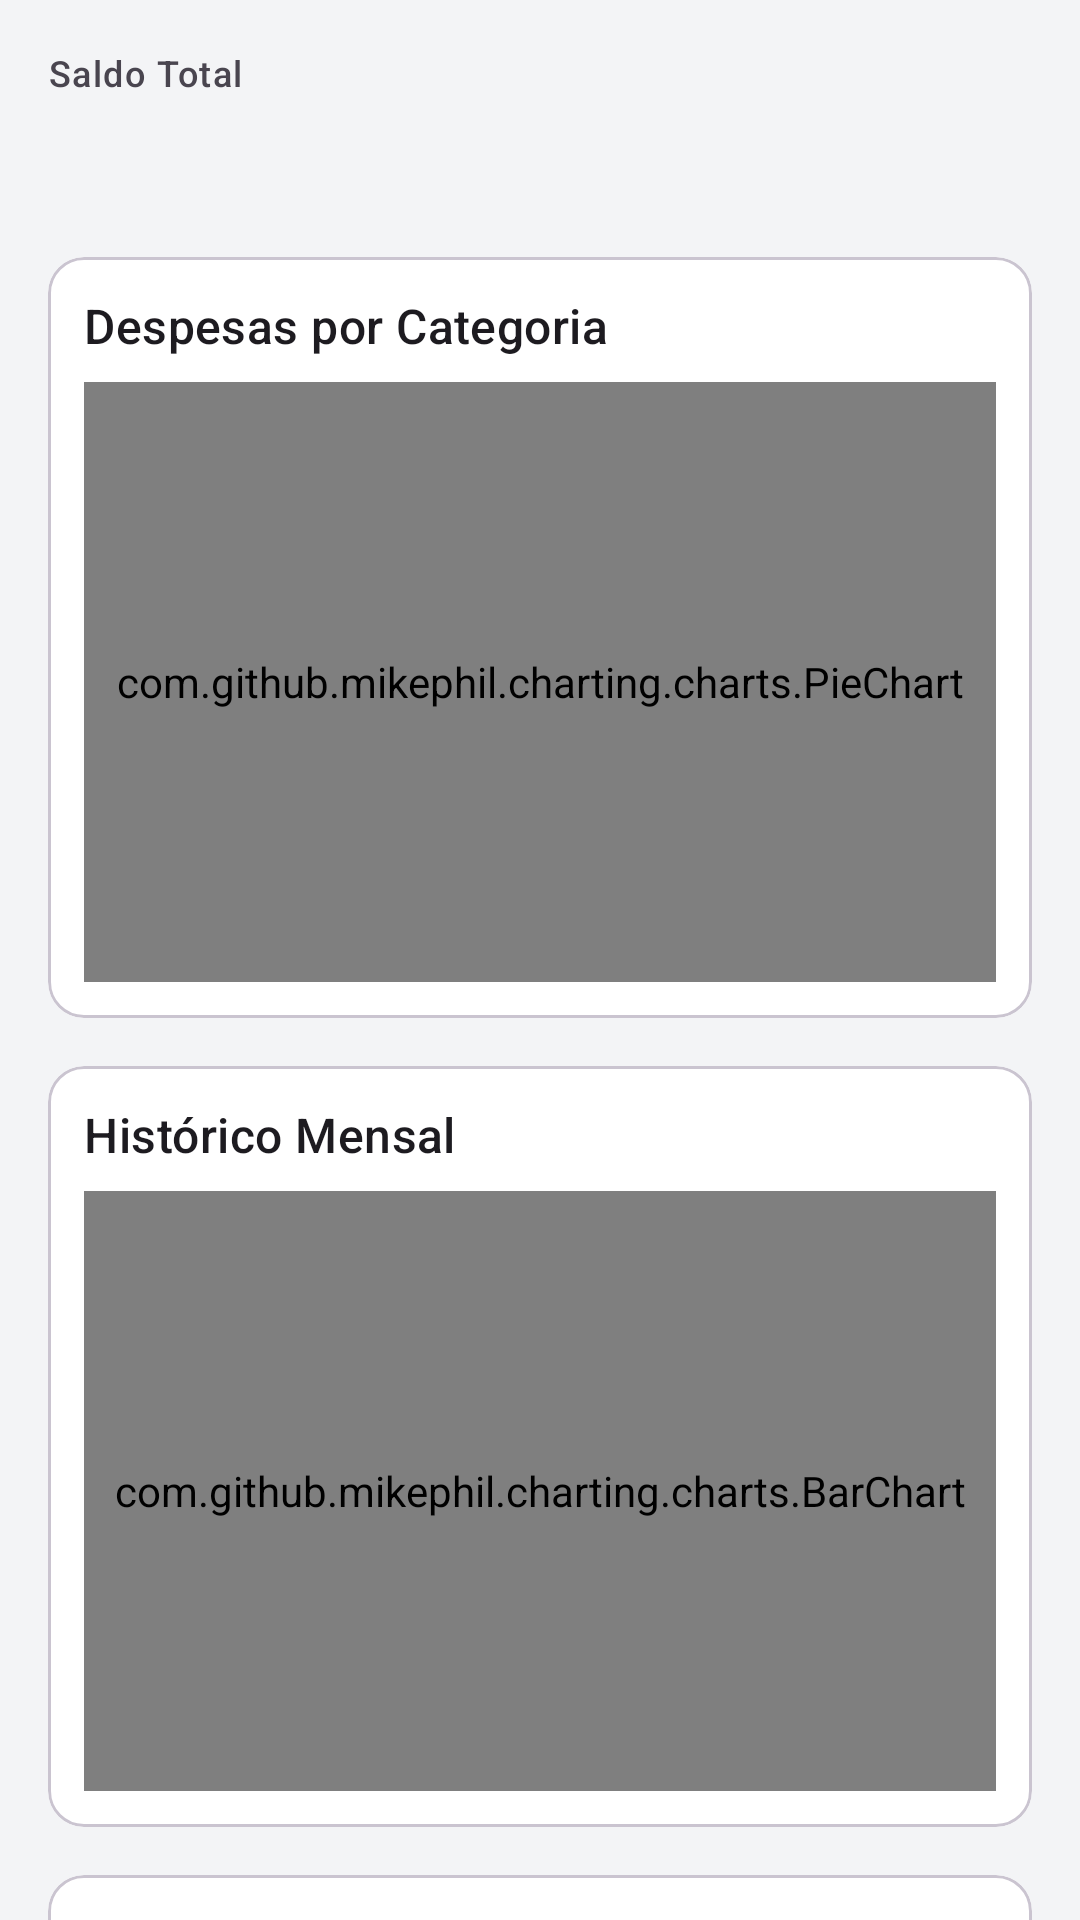

Android layout source for this screen:
<!-- AndroidManifest.xml: application theme Theme.Av2posmoveis -->
<!-- res/layout/fragment_report.xml -->
<?xml version="1.0" encoding="utf-8"?>
<androidx.core.widget.NestedScrollView
    xmlns:android="http://schemas.android.com/apk/res/android"
    xmlns:app="http://schemas.android.com/apk/res-auto"
    xmlns:tools="http://schemas.android.com/tools"
    android:layout_width="match_parent"
    android:layout_height="match_parent"
    tools:context=".ui.fragments.ReportFragment">

    <LinearLayout
        android:layout_width="match_parent"
        android:layout_height="wrap_content"
        android:orientation="vertical"
        android:padding="16dp">

        <TextView
            android:layout_width="wrap_content"
            android:layout_height="wrap_content"
            android:text="Saldo Total"
            android:textAppearance="?attr/textAppearanceLabelMedium" />

        <TextView
            android:id="@+id/textTotalBalance"
            android:layout_width="wrap_content"
            android:layout_height="wrap_content"
            android:textAppearance="?attr/textAppearanceHeadlineMedium"
            android:textStyle="bold"
            tools:text="R$ 4.600,00" />

        <com.google.android.material.card.MaterialCardView
            android:id="@+id/cardExpensesByCategory"
            android:layout_width="match_parent"
            android:layout_height="wrap_content"
            android:layout_marginTop="16dp"
            app:cardBackgroundColor="?attr/colorSurface">
            <LinearLayout
                android:layout_width="match_parent"
                android:layout_height="wrap_content"
                android:orientation="vertical"
                android:padding="12dp">
                <TextView
                    android:layout_width="wrap_content"
                    android:layout_height="wrap_content"
                    android:text="Despesas por Categoria"
                    android:textAppearance="?attr/textAppearanceTitleMedium" />

                <com.github.mikephil.charting.charts.PieChart
                    android:id="@+id/chartExpensesByCategory"
                    android:layout_width="match_parent"
                    android:layout_height="200dp"
                    android:layout_marginTop="8dp"/>

            </LinearLayout>
        </com.google.android.material.card.MaterialCardView>

        <com.google.android.material.card.MaterialCardView
            android:id="@+id/cardMonthlyHistory"
            android:layout_width="match_parent"
            android:layout_height="wrap_content"
            android:layout_marginTop="16dp"
            app:cardBackgroundColor="?attr/colorSurface">
            <LinearLayout
                android:layout_width="match_parent"
                android:layout_height="wrap_content"
                android:orientation="vertical"
                android:padding="12dp">
                <TextView
                    android:layout_width="wrap_content"
                    android:layout_height="wrap_content"
                    android:text="Histórico Mensal"
                    android:textAppearance="?attr/textAppearanceTitleMedium" />

                <com.github.mikephil.charting.charts.BarChart
                    android:id="@+id/chartMonthlyHistory"
                    android:layout_width="match_parent"
                    android:layout_height="200dp"
                    android:layout_marginTop="8dp"/>

            </LinearLayout>
        </com.google.android.material.card.MaterialCardView>

        <com.google.android.material.card.MaterialCardView
            android:id="@+id/cardDistribution"
            android:layout_width="match_parent"
            android:layout_height="wrap_content"
            android:layout_marginTop="16dp"
            app:cardBackgroundColor="?attr/colorSurface">
            <LinearLayout
                android:layout_width="match_parent"
                android:layout_height="wrap_content"
                android:orientation="vertical"
                android:padding="12dp">
                <TextView
                    android:layout_width="wrap_content"
                    android:layout_height="wrap_content"
                    android:text="Distribuição (Despesas)"
                    android:textAppearance="?attr/textAppearanceTitleMedium" />
                <androidx.recyclerview.widget.RecyclerView
                    android:id="@+id/recyclerDistribution"
                    android:layout_width="match_parent"
                    android:layout_height="wrap_content"
                    android:layout_marginTop="8dp"
                    android:nestedScrollingEnabled="false"
                    app:layoutManager="androidx.recyclerview.widget.LinearLayoutManager"
                    tools:listitem="@layout/item_distribution"
                    tools:itemCount="4"/>
            </LinearLayout>
        </com.google.android.material.card.MaterialCardView>

    </LinearLayout>

</androidx.core.widget.NestedScrollView>
<!-- res/layout/item_distribution.xml (included above) -->
<?xml version="1.0" encoding="utf-8"?>
<androidx.constraintlayout.widget.ConstraintLayout
    xmlns:android="http://schemas.android.com/apk/res/android"
    xmlns:app="http://schemas.android.com/apk/res-auto"
    xmlns:tools="http://schemas.android.com/tools"
    android:layout_width="match_parent"
    android:layout_height="wrap_content"
    android:paddingHorizontal="16dp"
    android:paddingVertical="8dp">

    <ImageView
        android:id="@+id/iconDistributionCategory"
        android:layout_width="24dp"
        android:layout_height="24dp"
        app:layout_constraintStart_toStartOf="parent"
        app:layout_constraintTop_toTopOf="parent"
        app:layout_constraintBottom_toBottomOf="parent"
        tools:srcCompat="@drawable/ic_help_outline"
        app:tint="?attr/colorOnSurfaceVariant"
        android:contentDescription="Ícone Categoria" />

    <TextView
        android:id="@+id/textDistributionCategory"
        android:layout_width="0dp"
        android:layout_height="wrap_content"
        android:layout_marginStart="12dp"
        android:layout_marginEnd="8dp"
        android:textAppearance="?attr/textAppearanceBody2"
        app:layout_constraintEnd_toStartOf="@+id/textDistributionAmount"
        app:layout_constraintStart_toEndOf="@id/iconDistributionCategory"
        app:layout_constraintTop_toTopOf="parent"
        app:layout_constraintBottom_toBottomOf="parent"
        tools:text="Alimentação" />

    <TextView
        android:id="@+id/textDistributionAmount"
        android:layout_width="wrap_content"
        android:layout_height="wrap_content"
        android:textAppearance="?attr/textAppearanceBody2"
        android:textStyle="bold"
        app:layout_constraintEnd_toEndOf="parent"
        app:layout_constraintTop_toTopOf="parent"
        app:layout_constraintBottom_toBottomOf="parent"
        tools:text="R$ 250,00" />

</androidx.constraintlayout.widget.ConstraintLayout>
<!-- resources referenced by this layout -->
<resources>
  <style name="Theme.Av2posmoveis" parent="Theme.Material3.DayNight.NoActionBar">
          <item name="colorPrimary">@color/primary_dark</item>
          <item name="colorOnPrimary">@color/on_primary_white</item>
          <item name="colorPrimaryContainer">@color/primary_dark</item>
          <item name="colorOnPrimaryContainer">@color/on_primary_white</item>
  
          <item name="colorSecondary">@color/secondary_gray</item>
          <item name="colorOnSecondary">@color/on_secondary_white</item> <item name="colorSecondaryContainer">#FFE0E0E0</item> <item name="colorOnSecondaryContainer">@color/primary_dark</item>
  
          <item name="android:colorBackground">@color/background_light</item>
          <item name="colorSurface">@color/surface_light</item>
          <item name="colorOnBackground">@color/text_primary_dark</item>
          <item name="colorOnSurface">@color/text_primary_dark</item>
          <item name="colorOnSurfaceVariant">@color/text_secondary_dark</item>
          <item name="colorControlNormal">@color/secondary_gray</item>
  
          <item name="colorOutline">@color/border_light</item>
  
          <item name="android:statusBarColor">@color/surface_light</item>
          <item name="android:windowLightStatusBar" tools:targetApi="m">true</item>
  
          <item name="android:navigationBarColor">@color/surface_light</item>
          <item name="android:windowLightNavigationBar" tools:targetApi="o_mr1">true</item>
          <item name="android:colorEdgeEffect">@color/secondary_gray</item>
  
          <item name="materialAlertDialogTheme">@style/Widget.App.Button.TextButton.Dialog</item>
      </style>
  <color name="primary_dark">#FF212121</color>
  <color name="on_primary_white">#FFFFFFFF</color>
  <color name="secondary_gray">#FF757575</color>
  <color name="on_secondary_white">#FFFFFFFF</color>
  <color name="background_light">#f3f4f6</color>
  <color name="surface_light">#FFFFFFFF</color>
  <color name="text_primary_dark">#DD000000</color>
  <color name="text_secondary_dark">#8A000000</color>
  <color name="border_light">#1F000000</color>
  <style name="Widget.App.Button.TextButton.Dialog" parent="Widget.MaterialComponents.Button.TextButton.Dialog">
          <item name="android:textColor">?attr/colorPrimary</item>
      </style>
</resources>
